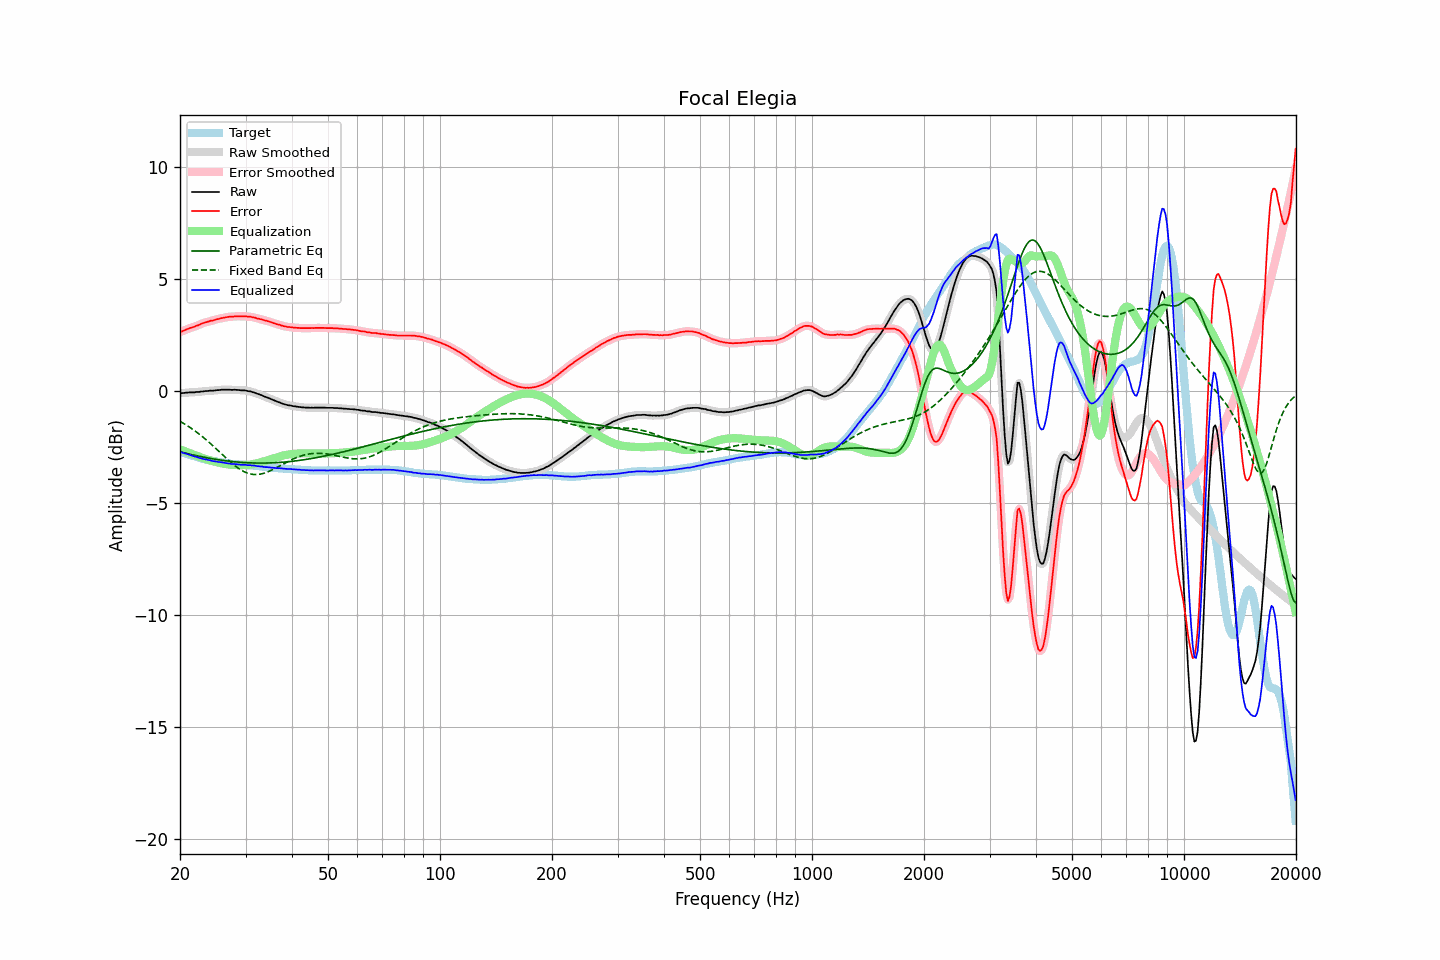

The table this chart was drawn from, first rows:
frequency, raw, error, smoothed, error_smoothed, equalization, parametric_eq, fixed_band_eq, equalized_raw, equalized_smoothed, target
20.00, -0.11, 2.62, -0.11, 2.62, -2.62, -2.73, -1.37, -2.73, -2.73, -2.73
20.20, -0.10, 2.65, -0.11, 2.65, -2.65, -2.74, -1.41, -2.75, -2.75, -2.75
20.40, -0.10, 2.68, -0.10, 2.68, -2.68, -2.76, -1.45, -2.78, -2.78, -2.78
20.61, -0.09, 2.70, -0.09, 2.71, -2.70, -2.78, -1.49, -2.80, -2.80, -2.80
20.81, -0.08, 2.74, -0.09, 2.74, -2.73, -2.80, -1.54, -2.81, -2.82, -2.82
21.02, -0.08, 2.77, -0.08, 2.77, -2.76, -2.81, -1.58, -2.84, -2.84, -2.85
21.23, -0.07, 2.80, -0.08, 2.79, -2.79, -2.83, -1.63, -2.86, -2.86, -2.87
21.44, -0.07, 2.82, -0.08, 2.81, -2.81, -2.85, -1.68, -2.89, -2.89, -2.89
21.66, -0.07, 2.84, -0.07, 2.84, -2.84, -2.86, -1.73, -2.91, -2.91, -2.91
21.87, -0.07, 2.86, -0.07, 2.86, -2.87, -2.88, -1.78, -2.94, -2.93, -2.93
22.09, -0.05, 2.90, -0.06, 2.89, -2.89, -2.90, -1.83, -2.95, -2.96, -2.95
22.31, -0.05, 2.92, -0.05, 2.92, -2.92, -2.91, -1.89, -2.98, -2.97, -2.97
22.54, -0.05, 2.94, -0.05, 2.95, -2.95, -2.93, -1.94, -3.00, -3.00, -3.00
22.76, -0.03, 2.99, -0.04, 2.98, -2.98, -2.94, -2.00, -3.01, -3.02, -3.02
22.99, -0.03, 3.01, -0.03, 3.01, -3.00, -2.96, -2.06, -3.04, -3.03, -3.04
23.22, -0.02, 3.04, -0.02, 3.03, -3.03, -2.97, -2.11, -3.05, -3.05, -3.06
23.45, -0.01, 3.06, -0.02, 3.05, -3.05, -2.99, -2.17, -3.07, -3.07, -3.07
23.69, -0.01, 3.07, -0.01, 3.08, -3.08, -3.00, -2.24, -3.09, -3.08, -3.09
23.92, -0.00, 3.10, -0.00, 3.10, -3.10, -3.01, -2.30, -3.10, -3.10, -3.10
24.16, 0.01, 3.13, -0.00, 3.11, -3.12, -3.03, -2.36, -3.11, -3.12, -3.12
24.40, -0.00, 3.13, 0.00, 3.13, -3.14, -3.04, -2.43, -3.14, -3.13, -3.13
24.65, 0.01, 3.15, 0.01, 3.15, -3.15, -3.05, -2.49, -3.15, -3.15, -3.14
24.89, 0.02, 3.18, 0.01, 3.17, -3.17, -3.06, -2.56, -3.16, -3.16, -3.16
25.14, 0.03, 3.20, 0.02, 3.19, -3.19, -3.07, -2.63, -3.16, -3.17, -3.17
25.39, 0.03, 3.21, 0.03, 3.21, -3.21, -3.08, -2.70, -3.18, -3.18, -3.18
25.65, 0.04, 3.23, 0.04, 3.23, -3.23, -3.10, -2.76, -3.19, -3.19, -3.19
25.91, 0.05, 3.24, 0.04, 3.24, -3.24, -3.11, -2.83, -3.20, -3.20, -3.20
26.16, 0.05, 3.26, 0.05, 3.26, -3.26, -3.12, -2.90, -3.21, -3.21, -3.21
26.43, 0.05, 3.27, 0.05, 3.27, -3.27, -3.13, -2.97, -3.23, -3.22, -3.23
26.69, 0.05, 3.29, 0.05, 3.29, -3.28, -3.13, -3.03, -3.24, -3.24, -3.24
26.96, 0.05, 3.30, 0.05, 3.30, -3.29, -3.14, -3.10, -3.25, -3.25, -3.25
27.23, 0.05, 3.31, 0.04, 3.30, -3.30, -3.15, -3.16, -3.26, -3.26, -3.26
27.50, 0.04, 3.31, 0.04, 3.31, -3.31, -3.16, -3.22, -3.27, -3.27, -3.27
27.77, 0.04, 3.31, 0.04, 3.31, -3.31, -3.17, -3.28, -3.28, -3.28, -3.27
28.05, 0.05, 3.33, 0.04, 3.32, -3.32, -3.18, -3.34, -3.27, -3.28, -3.28
28.33, 0.04, 3.33, 0.04, 3.33, -3.32, -3.18, -3.40, -3.29, -3.28, -3.29
28.62, 0.04, 3.33, 0.03, 3.33, -3.32, -3.19, -3.45, -3.29, -3.29, -3.29
28.90, 0.03, 3.33, 0.03, 3.32, -3.33, -3.19, -3.50, -3.30, -3.30, -3.30
29.19, 0.02, 3.32, 0.02, 3.32, -3.33, -3.20, -3.54, -3.31, -3.30, -3.30
29.48, 0.02, 3.33, 0.02, 3.32, -3.32, -3.20, -3.58, -3.31, -3.31, -3.31
29.78, 0.02, 3.33, 0.01, 3.32, -3.32, -3.21, -3.62, -3.31, -3.31, -3.31
30.08, 0.01, 3.33, 0.00, 3.32, -3.32, -3.21, -3.65, -3.31, -3.32, -3.32
30.38, -0.01, 3.31, -0.01, 3.31, -3.31, -3.22, -3.68, -3.33, -3.32, -3.32
30.68, -0.02, 3.31, -0.02, 3.30, -3.30, -3.22, -3.70, -3.33, -3.33, -3.33
30.99, -0.03, 3.31, -0.04, 3.30, -3.29, -3.22, -3.72, -3.33, -3.33, -3.34
31.30, -0.06, 3.28, -0.06, 3.29, -3.28, -3.23, -3.73, -3.35, -3.34, -3.34
31.61, -0.07, 3.28, -0.08, 3.27, -3.27, -3.23, -3.74, -3.34, -3.35, -3.35
31.93, -0.10, 3.26, -0.10, 3.25, -3.25, -3.23, -3.75, -3.36, -3.36, -3.36
32.24, -0.13, 3.23, -0.13, 3.23, -3.23, -3.23, -3.74, -3.37, -3.36, -3.36
32.57, -0.15, 3.22, -0.16, 3.21, -3.22, -3.23, -3.74, -3.37, -3.37, -3.37
32.89, -0.18, 3.20, -0.18, 3.20, -3.20, -3.23, -3.73, -3.38, -3.38, -3.38
33.22, -0.20, 3.19, -0.21, 3.18, -3.18, -3.23, -3.71, -3.38, -3.39, -3.39
33.55, -0.24, 3.16, -0.24, 3.16, -3.16, -3.23, -3.69, -3.40, -3.40, -3.40
33.89, -0.27, 3.14, -0.27, 3.14, -3.14, -3.23, -3.67, -3.41, -3.41, -3.41
34.23, -0.29, 3.13, -0.30, 3.12, -3.12, -3.23, -3.64, -3.41, -3.42, -3.42
34.57, -0.32, 3.10, -0.32, 3.10, -3.10, -3.23, -3.61, -3.42, -3.42, -3.42
34.92, -0.35, 3.08, -0.35, 3.08, -3.07, -3.23, -3.58, -3.43, -3.43, -3.43
35.27, -0.38, 3.06, -0.38, 3.05, -3.05, -3.22, -3.55, -3.43, -3.43, -3.44
35.62, -0.41, 3.03, -0.41, 3.03, -3.03, -3.22, -3.51, -3.44, -3.44, -3.44
35.97, -0.44, 3.00, -0.44, 3.00, -3.00, -3.22, -3.48, -3.45, -3.45, -3.45
... 635 more rows
